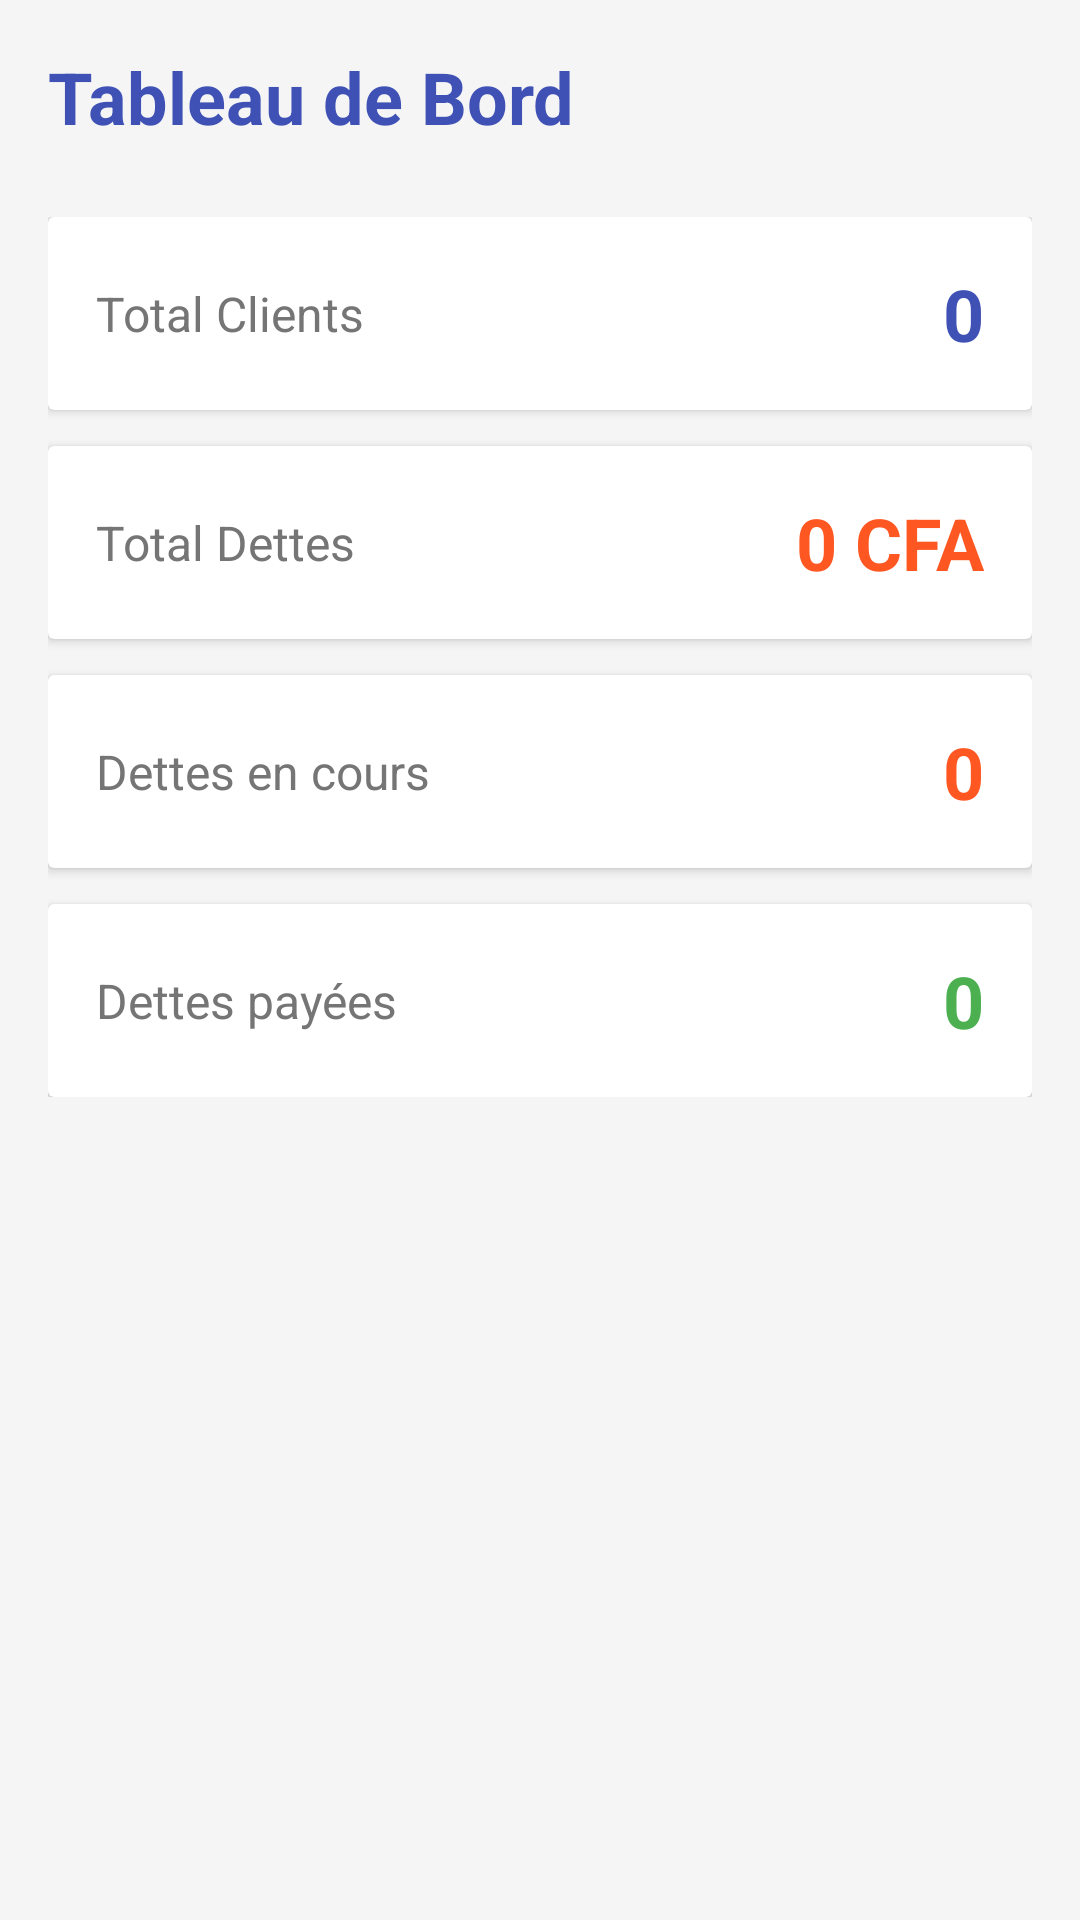

Produce the Android XML layout that renders to this screen, including the resource entries it uses.
<!-- AndroidManifest.xml: application theme Theme.BoutiqueDette -->
<!-- res/layout/fragment_dashboard.xml -->
<?xml version="1.0" encoding="utf-8"?>
<LinearLayout xmlns:android="http://schemas.android.com/apk/res/android"
    android:layout_width="match_parent"
    android:layout_height="match_parent"
    android:orientation="vertical"
    android:padding="16dp"
    android:background="#F5F5F5">

    
    <TextView
        android:layout_width="wrap_content"
        android:layout_height="wrap_content"
        android:text="Tableau de Bord"
        android:textSize="24sp"
        android:textStyle="bold"
        android:textColor="#3F51B5"
        android:layout_marginBottom="24dp"/>

    
    <LinearLayout
        android:layout_width="match_parent"
        android:layout_height="wrap_content"
        android:orientation="vertical"
        android:layout_marginBottom="16dp">

        
        <androidx.cardview.widget.CardView
            android:layout_width="match_parent"
            android:layout_height="wrap_content"
            android:layout_marginBottom="12dp"
            android:elevation="4dp">

            <LinearLayout
                android:layout_width="match_parent"
                android:layout_height="wrap_content"
                android:orientation="horizontal"
                android:padding="16dp"
                android:gravity="center_vertical">

                <TextView
                    android:layout_width="0dp"
                    android:layout_height="wrap_content"
                    android:layout_weight="1"
                    android:text="Total Clients"
                    android:textSize="16sp"
                    android:textColor="#757575"/>

                <TextView
                    android:id="@+id/tvTotalClients"
                    android:layout_width="wrap_content"
                    android:layout_height="wrap_content"
                    android:text="0"
                    android:textSize="24sp"
                    android:textStyle="bold"
                    android:textColor="#3F51B5"/>

            </LinearLayout>
        </androidx.cardview.widget.CardView>

        
        <androidx.cardview.widget.CardView
            android:layout_width="match_parent"
            android:layout_height="wrap_content"
            android:layout_marginBottom="12dp"
            android:elevation="4dp">

            <LinearLayout
                android:layout_width="match_parent"
                android:layout_height="wrap_content"
                android:orientation="horizontal"
                android:padding="16dp"
                android:gravity="center_vertical">

                <TextView
                    android:layout_width="0dp"
                    android:layout_height="wrap_content"
                    android:layout_weight="1"
                    android:text="Total Dettes"
                    android:textSize="16sp"
                    android:textColor="#757575"/>

                <TextView
                    android:id="@+id/tvTotalDettes"
                    android:layout_width="wrap_content"
                    android:layout_height="wrap_content"
                    android:text="0 CFA"
                    android:textSize="24sp"
                    android:textStyle="bold"
                    android:textColor="#FF5722"/>

            </LinearLayout>
        </androidx.cardview.widget.CardView>

        
        <androidx.cardview.widget.CardView
            android:layout_width="match_parent"
            android:layout_height="wrap_content"
            android:layout_marginBottom="12dp"
            android:elevation="4dp">

            <LinearLayout
                android:layout_width="match_parent"
                android:layout_height="wrap_content"
                android:orientation="horizontal"
                android:padding="16dp"
                android:gravity="center_vertical">

                <TextView
                    android:layout_width="0dp"
                    android:layout_height="wrap_content"
                    android:layout_weight="1"
                    android:text="Dettes en cours"
                    android:textSize="16sp"
                    android:textColor="#757575"/>

                <TextView
                    android:id="@+id/tvDettesEnCours"
                    android:layout_width="wrap_content"
                    android:layout_height="wrap_content"
                    android:text="0"
                    android:textSize="24sp"
                    android:textStyle="bold"
                    android:textColor="#FF5722"/>

            </LinearLayout>
        </androidx.cardview.widget.CardView>

        
        <androidx.cardview.widget.CardView
            android:layout_width="match_parent"
            android:layout_height="wrap_content"
            android:elevation="4dp">

            <LinearLayout
                android:layout_width="match_parent"
                android:layout_height="wrap_content"
                android:orientation="horizontal"
                android:padding="16dp"
                android:gravity="center_vertical">

                <TextView
                    android:layout_width="0dp"
                    android:layout_height="wrap_content"
                    android:layout_weight="1"
                    android:text="Dettes payées"
                    android:textSize="16sp"
                    android:textColor="#757575"/>

                <TextView
                    android:id="@+id/tvDettesPayees"
                    android:layout_width="wrap_content"
                    android:layout_height="wrap_content"
                    android:text="0"
                    android:textSize="24sp"
                    android:textStyle="bold"
                    android:textColor="#4CAF50"/>

            </LinearLayout>
        </androidx.cardview.widget.CardView>

    </LinearLayout>

</LinearLayout>
<!-- resources referenced by this layout -->
<resources>
  <style name="Theme.BoutiqueDette" parent="Theme.MaterialComponents.DayNight.DarkActionBar">
          
          <item name="colorPrimary">#3F51B5</item>
          <item name="colorPrimaryVariant">#303F9F</item>
          <item name="colorOnPrimary">#FFFFFF</item>
          
          
          <item name="colorSecondary">#FF4081</item>
          <item name="colorSecondaryVariant">#F50057</item>
          <item name="colorOnSecondary">#FFFFFF</item>
          
          
          <item name="android:statusBarColor" tools:targetApi="l">?attr/colorPrimaryVariant</item>
          
          
      </style>
</resources>
